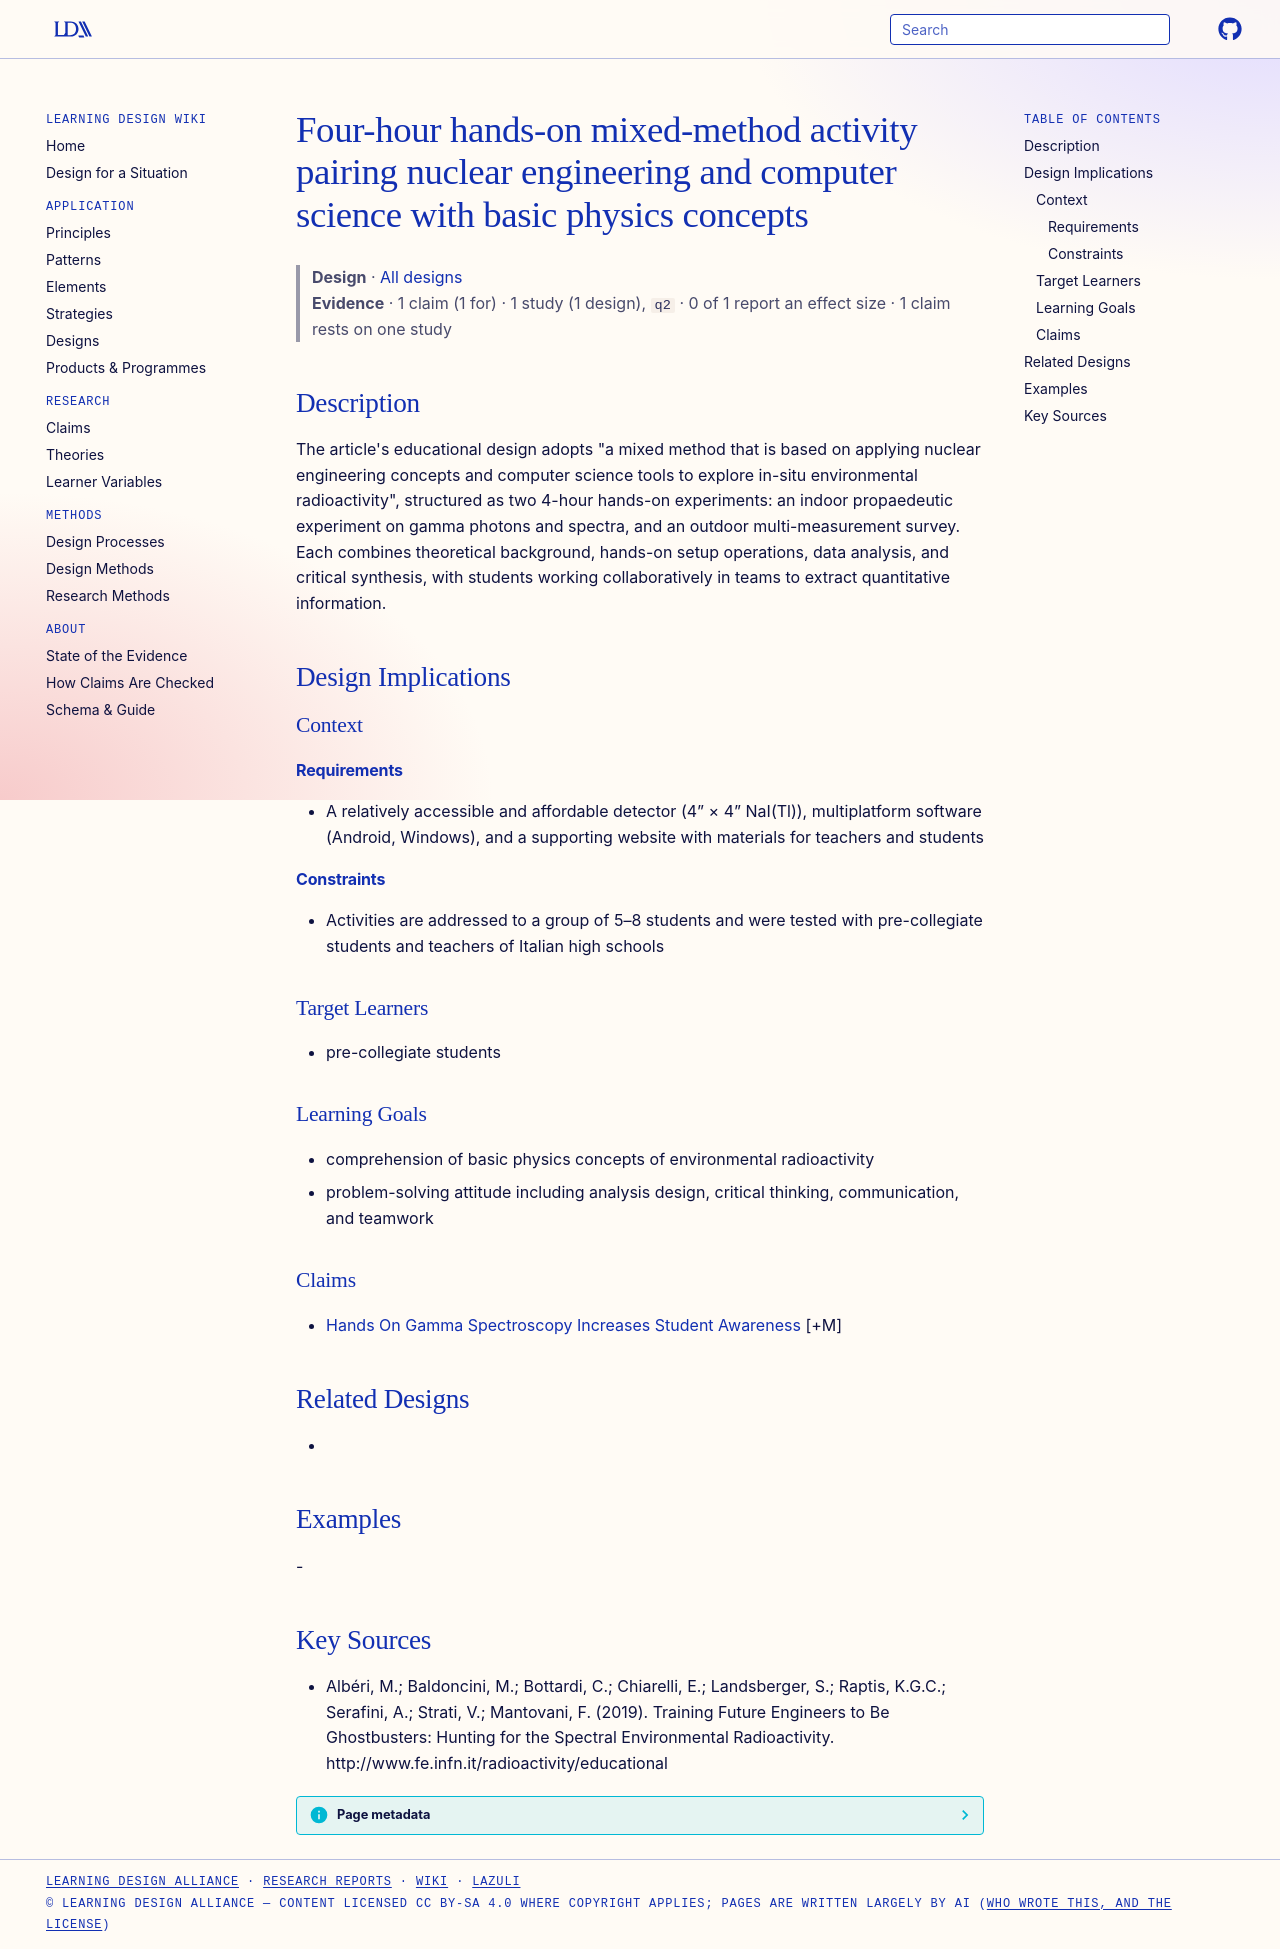

repository: Learning-Design-Alliance/learning-wiki · page: designs/mixed-method-engineering-cs-physics-hands-on-activity/index.html · generator: mkdocs

---
type: design
id: mixed-method-engineering-cs-physics-hands-on-activity
title: Four-hour hands-on mixed-method activity pairing nuclear engineering and computer science with basic physics concepts
description: "The article's educational design adopts \"a mixed method that is based on applying nuclear engineering concepts and computer science tools to explore in-situ environmental radioactivity\", structured as two 4-hour hands..."
status: review
generated:
  by: "process:settle-candidates"
  at: 2026-11-18
sources:
  - id: albéri-2019
    resource: "http://www.fe.infn.it/radioactivity/educational"
    title: "Albéri, M.; Baldoncini, M.; Bottardi, C.; Chiarelli, E.; Landsberger, S.; Raptis, K.G.C.; Serafini, A.; Strati, V.; Mantovani, F. (2019). Training Future Engineers to Be Ghostbusters: Hunting for the Spectral Environmental Radioactivity. http://www.fe.infn.it/radioactivity/educational"
    author: Albéri, M.; Baldoncini, M.; Bottardi, C.; Chiarelli, E.; Landsberger, S.; Raptis, K.G.C.; Serafini, A.; Strati, V.; Mantovani, F
---

# Four-hour hands-on mixed-method activity pairing nuclear engineering and computer science with basic physics concepts

> **Design** · [All designs](index.md)
> **Evidence** · 1 claim (1 for) · 1 study (1 design), `q2` · 0 of 1 report an effect size · 1 claim rests on one study

## Description
The article's educational design adopts "a mixed method that is based on applying nuclear engineering concepts and computer science tools to explore in-situ environmental radioactivity", structured as two 4-hour hands-on experiments: an indoor propaedeutic experiment on gamma photons and spectra, and an outdoor multi-measurement survey. Each combines theoretical background, hands-on setup operations, data analysis, and critical synthesis, with students working collaboratively in teams to extract quantitative information.

## Design Implications

### Context
#### Requirements
- A relatively accessible and affordable detector (4” × 4” NaI(Tl)), multiplatform software (Android, Windows), and a supporting website with materials for teachers and students
#### Constraints
- Activities are addressed to a group of 5–8 students and were tested with pre-collegiate students and teachers of Italian high schools

### Target Learners
- pre-collegiate students

### Learning Goals
- comprehension of basic physics concepts of environmental radioactivity
- problem-solving attitude including analysis design, critical thinking, communication, and teamwork

### Claims
- [Hands On Gamma Spectroscopy Increases Student Awareness](../claims/hands-on-gamma-spectroscopy-increases-student-awareness.md) [+M]

## Related Designs
- 

## Examples
-

## Key Sources
- Albéri, M.; Baldoncini, M.; Bottardi, C.; Chiarelli, E.; Landsberger, S.; Raptis, K.G.C.; Serafini, A.; Strati, V.; Mantovani, F. (2019). Training Future Engineers to Be Ghostbusters: Hunting for the Spectral Environmental Radioactivity. http://www.fe.infn.it/radioactivity/educational
